Run: headless pygame with SDL's dummy video driver; simulated clock (each Clock.tick advances the game by its frame time, no real sleeping); random seed 0; keys injected as events and as key.get_pressed() state; no mouse input.
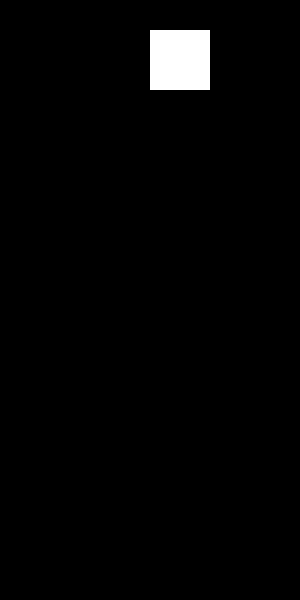
Frame 1 of 4 · flips 1–60 · no input
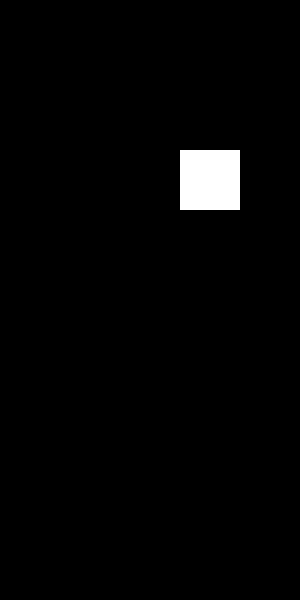
Frame 2 of 4 · flips 61–180 · tapped SPACE, RETURN · held RIGHT (→), D
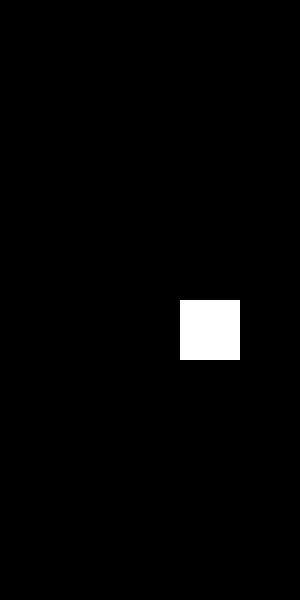
Frame 3 of 4 · flips 181–300 · held DOWN (↓), S
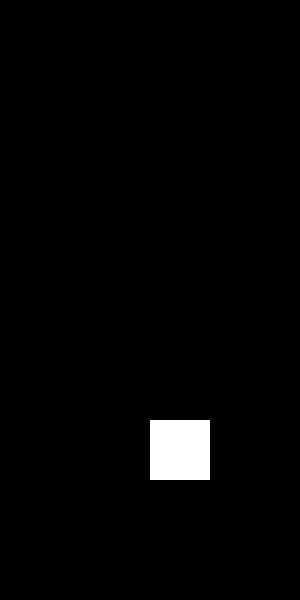
Frame 4 of 4 · flips 301–420 · held LEFT (←), A, UP (↑), W

The pygame program that drew these frames:

import pygame
import random

# Inicializace pygame
pygame.init()

# Velikost okna
WIDTH, HEIGHT = 300, 600
BLOCK_SIZE = 30

# Vytvoření okna
screen = pygame.display.set_mode((WIDTH, HEIGHT))
pygame.display.set_caption("Tetris")

# Barvy
BLACK = (0, 0, 0)
WHITE = (255, 255, 255)

# Definice tetris tvarů (tetromino)
SHAPES = [
    [[1, 1, 1, 1]],  # I
    [[1, 1], [1, 1]],  # O
    [[0, 1, 0], [1, 1, 1]],  # T
]

# Funkce pro vytvoření prázdné mřížky
def create_grid():
    return [[0 for _ in range(WIDTH // BLOCK_SIZE)] for _ in range(HEIGHT // BLOCK_SIZE)]

# Funkce pro vykreslení mřížky
def draw_grid(grid):
    for y, row in enumerate(grid):
        for x, cell in enumerate(row):
            if cell:
                pygame.draw.rect(screen, WHITE,
                                 (x * BLOCK_SIZE, y * BLOCK_SIZE, BLOCK_SIZE, BLOCK_SIZE))

# Třída pro padající blok
class Piece:
    def __init__(self):
        self.shape = random.choice(SHAPES)
        self.x = WIDTH // BLOCK_SIZE // 2
        self.y = 0

    # vykreslení bloku
    def draw(self):
        for y, row in enumerate(self.shape):
            for x, cell in enumerate(row):
                if cell:
                    pygame.draw.rect(screen, WHITE,
                                     ((self.x + x) * BLOCK_SIZE,
                                      (self.y + y) * BLOCK_SIZE,
                                      BLOCK_SIZE, BLOCK_SIZE))

# Kontrola kolize
def collision(piece, grid):
    for y, row in enumerate(piece.shape):
        for x, cell in enumerate(row):
            if cell:
                new_x = piece.x + x
                new_y = piece.y + y

                if new_x < 0 or new_x >= len(grid[0]) or new_y >= len(grid):
                    return True
                if new_y >= 0 and grid[new_y][new_x]:
                    return True
    return False

# Zamknutí bloku do mřížky
def merge(piece, grid):
    for y, row in enumerate(piece.shape):
        for x, cell in enumerate(row):
            if cell:
                grid[piece.y + y][piece.x + x] = 1

# Mazání plných řádků
def clear_rows(grid):
    new_grid = [row for row in grid if any(cell == 0 for cell in row)]
    while len(new_grid) < len(grid):
        new_grid.insert(0, [0 for _ in range(len(grid[0]))])
    return new_grid

# Hlavní smyčka hry
def main():
    grid = create_grid()
    piece = Piece()

    clock = pygame.time.Clock()
    fall_time = 0

    running = True
    while running:
        screen.fill(BLACK)
        fall_time += clock.get_rawtime()
        clock.tick()

        # Pohyb dolů každých 500 ms
        if fall_time > 500:
            piece.y += 1
            if collision(piece, grid):
                piece.y -= 1
                merge(piece, grid)
                grid = clear_rows(grid)
                piece = Piece()
                if collision(piece, grid):
                    print("Game Over")
                    running = False
            fall_time = 0

        # Ovládání
        for event in pygame.event.get():
            if event.type == pygame.QUIT:
                running = False

            if event.type == pygame.KEYDOWN:
                if event.key == pygame.K_LEFT:
                    piece.x -= 1
                    if collision(piece, grid):
                        piece.x += 1

                if event.key == pygame.K_RIGHT:
                    piece.x += 1
                    if collision(piece, grid):
                        piece.x -= 1

                if event.key == pygame.K_DOWN:
                    piece.y += 1
                    if collision(piece, grid):
                        piece.y -= 1

        draw_grid(grid)
        piece.draw()

        pygame.display.update()

    pygame.quit()

# Spuštění programu
if __name__ == "__main__":
    main()
